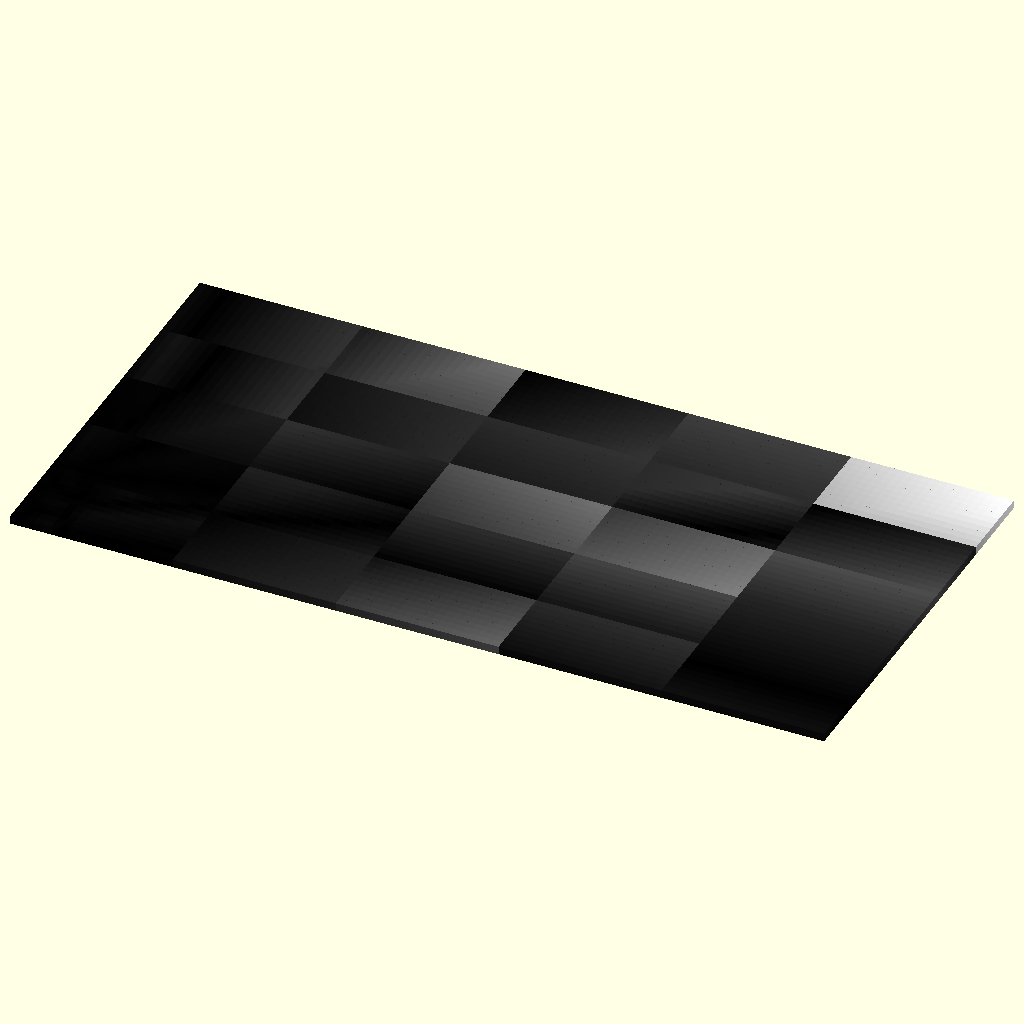
Cell 1: rendered with the file's own defaults.
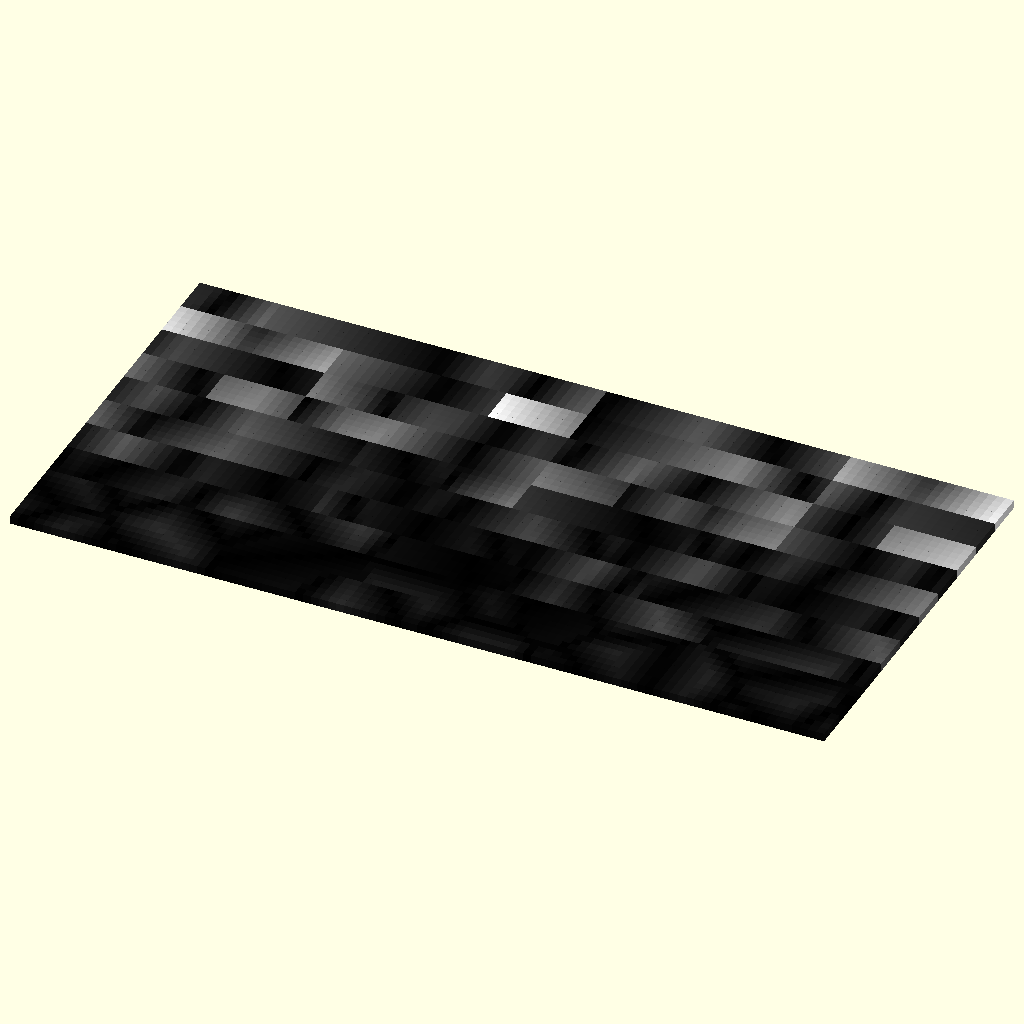
Cell 2: the same model with dim = 10.
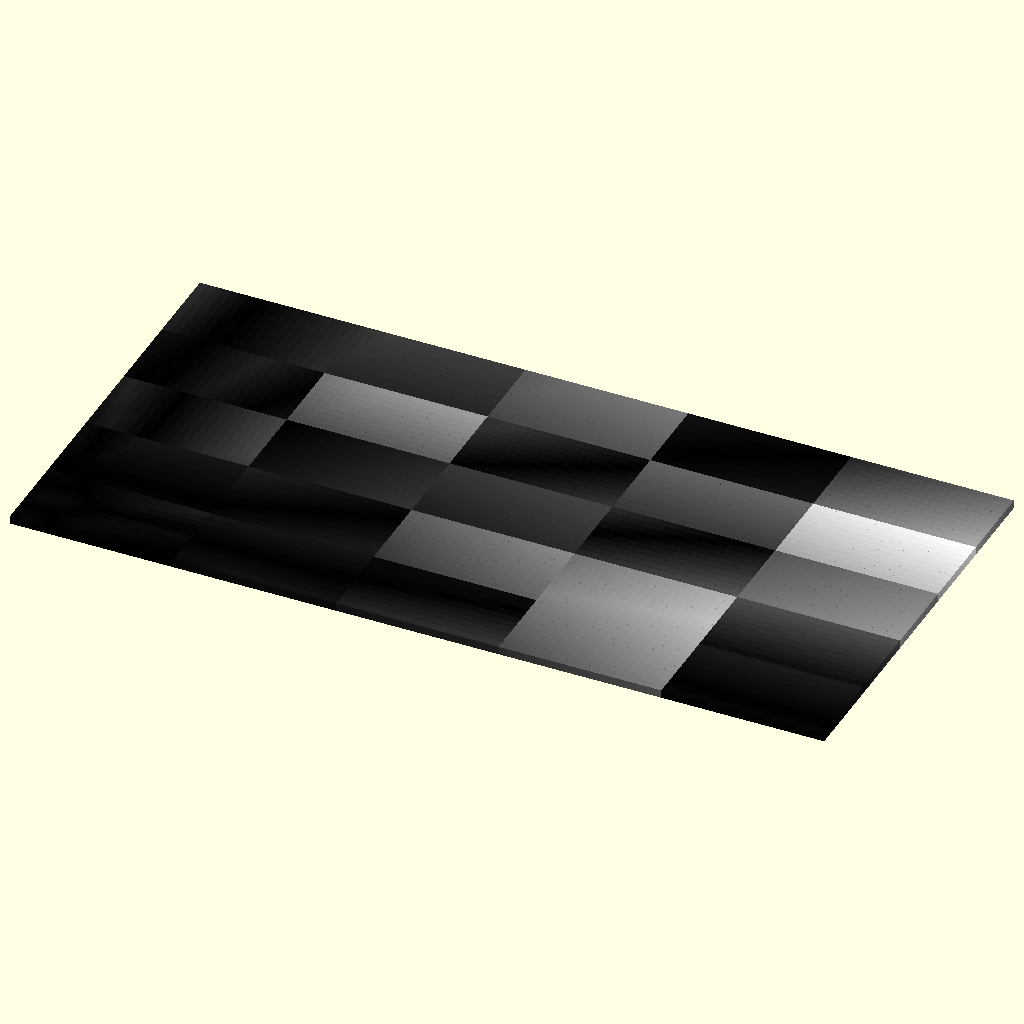
Cell 3: the same model with seed = 10.
The same orthographic view direction (rotation 55°, 0°, 25°; colour scheme Cornfield) for every cell, with the view re-fitted per cell, so scale and position can differ between cells.
The OpenSCAD source (src/experimental/demo/nz_voronoi2s_demo.scad):
use <experimental/nz_voronoi2s.scad>;

size = [100, 50];
dim = 5;
seed = 5;

points = [
    for(y = [0:size[1] - 1]) 
        for(x = [0:size[0] - 1]) 
            [x, y]
];
        
noises = nz_voronoi2s(size, points, seed, dim);

max_dist = max(noises);
for(i = [0:len(noises) - 1]) {
    c = noises[i] / max_dist;
    color([c, c, c])
    translate(points[i])
        square(1);
}
Customizer parameters (derived from the source; name, type, default, range or options):
size: vector, default [100, 50]
dim: number, default 5
seed: number, default 5
